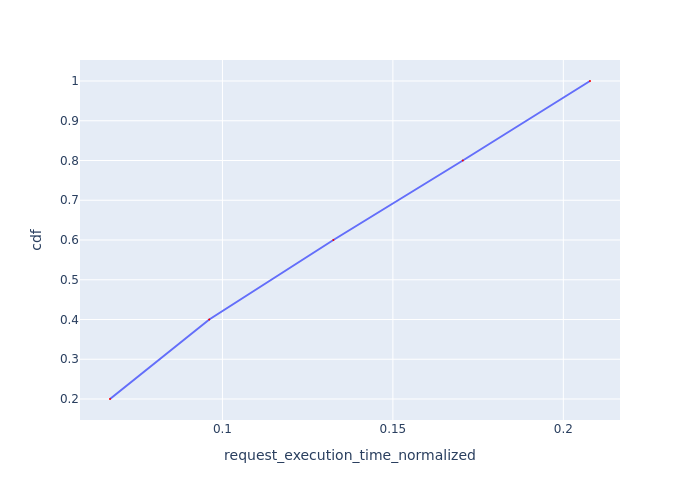

The data file committed next to this chart (first rows):
Request Id, request_execution_time_normalized, cdf
0_0, 0.06702, 0.2
0_1, 0.09613, 0.4
0_2, 0.1325, 0.6
0_3, 0.1705, 0.8
0_4, 0.2078, 1.0
